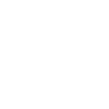
t = 0.00 s
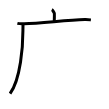
t = 3.00 s
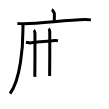
t = 6.00 s
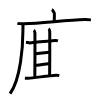
t = 9.00 s
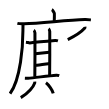
t = 12.00 s
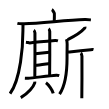
t = 15.00 s

The animated SVG that drew these frames (rendered in a browser with its animation timeline set to each time). Animation: 15 SMIL elements (animate=15); one cycle of 15.00 s.

<svg width="109px" height="109px" viewBox="0 0 px 109px" xmlns="http://www.w3.org/2000/svg" xmlns:xlink="http://www.w3.org/1999/xlink" xml:space="preserve" version="1.1"  baseProfile="full">
<path d="M51.81,9.63c0.76,0.38,2.36,2.88,2.51,3.65c0.15,0.77,0.08,3.65-0.07,8.46" style="fill:none;stroke:black;stroke-width:3;opacity:0">
  <animate attributeType="CSS" attributeName="opacity" from="0" to="1" begin="0s" dur="1s" repeatCount="Indefinite" fill="freeze" />
</path>
<path d="M17.38,23.37c1.75,0.4,4.96,0.47,6.71,0.4c18.22-0.67,43.01-3.72,60.66-4.24c2.91-0.09,4.67,0.19,6.13,0.39" style="fill:none;stroke:black;stroke-width:3;opacity:0">
  <animate attributeType="CSS" attributeName="opacity" from="0" to="1" begin="1s" dur="1s" repeatCount="Indefinite" fill="freeze" />
</path>
<path d="M23,24c0.04,1.65-0.08,4.26-0.08,6.64c0,15.11-2.17,48.11-12.87,63.07" style="fill:none;stroke:black;stroke-width:3;opacity:0">
  <animate attributeType="CSS" attributeName="opacity" from="0" to="1" begin="2s" dur="1s" repeatCount="Indefinite" fill="freeze" />
</path>
<path d="M25.92,42.14c1.2,0.14,3.24,0.81,3.81,0.75c5.23-0.61,18.93-1.83,25.35-2.34c0.95-0.08,2.38,0.15,2.85,0.3" style="fill:none;stroke:black;stroke-width:3;opacity:0">
  <animate attributeType="CSS" attributeName="opacity" from="0" to="1" begin="3s" dur="1s" repeatCount="Indefinite" fill="freeze" />
</path>
<path d="M33.76,30.23c0.66,0.43,1.05,1.92,1.18,2.77c0.13,0.85,0,38.55-0.13,43.88" style="fill:none;stroke:black;stroke-width:3;opacity:0">
  <animate attributeType="CSS" attributeName="opacity" from="0" to="1" begin="4s" dur="1s" repeatCount="Indefinite" fill="freeze" />
</path>
<path d="M48.57,28.75c0.66,0.43,1.05,1.92,1.18,2.77c0.13,0.85,0,39.21-0.13,44.54" style="fill:none;stroke:black;stroke-width:3;opacity:0">
  <animate attributeType="CSS" attributeName="opacity" from="0" to="1" begin="5s" dur="1s" repeatCount="Indefinite" fill="freeze" />
</path>
<path d="M35.19,53.76c2.42-0.21,11.94-1.19,14.21-1.4" style="fill:none;stroke:black;stroke-width:3;opacity:0">
  <animate attributeType="CSS" attributeName="opacity" from="0" to="1" begin="6s" dur="1s" repeatCount="Indefinite" fill="freeze" />
</path>
<path d="M35.54,65.35c2.72-0.21,11.03-1.47,14.21-1.9" style="fill:none;stroke:black;stroke-width:3;opacity:0">
  <animate attributeType="CSS" attributeName="opacity" from="0" to="1" begin="7s" dur="1s" repeatCount="Indefinite" fill="freeze" />
</path>
<path d="M24.88,78.2c1.17,0.06,2.33,0.07,3.17,0c5.7-0.45,19.2-2.17,28.31-2.99c1.37-0.12,2.2,0.21,2.89,0.44" style="fill:none;stroke:black;stroke-width:3;opacity:0">
  <animate attributeType="CSS" attributeName="opacity" from="0" to="1" begin="8s" dur="1s" repeatCount="Indefinite" fill="freeze" />
</path>
<path d="M34.74,81.65c0.04,0.38,0.08,0.97-0.08,1.51c-0.95,3.18-6.41,10.16-13.89,14.43" style="fill:none;stroke:black;stroke-width:3;opacity:0">
  <animate attributeType="CSS" attributeName="opacity" from="0" to="1" begin="9s" dur="1s" repeatCount="Indefinite" fill="freeze" />
</path>
<path d="M45.95,82.82c2.57,1.87,6.65,7.68,7.29,10.58" style="fill:none;stroke:black;stroke-width:3;opacity:0">
  <animate attributeType="CSS" attributeName="opacity" from="0" to="1" begin="10s" dur="1s" repeatCount="Indefinite" fill="freeze" />
</path>
<path d="M84.92,26.87c0.05,0.3,0.19,0.88-0.09,1.2c-3.89,4.38-8.87,7.69-17.08,11.46" style="fill:none;stroke:black;stroke-width:3;opacity:0">
  <animate attributeType="CSS" attributeName="opacity" from="0" to="1" begin="11s" dur="1s" repeatCount="Indefinite" fill="freeze" />
</path>
<path d="M66.38,39.03c0.79,1.72,0.8,3.35,0.78,5.22c-0.06,5.64-0.12,7.11-0.12,13.83c0,12.28-1.68,27.47-7.46,36.12" style="fill:none;stroke:black;stroke-width:3;opacity:0">
  <animate attributeType="CSS" attributeName="opacity" from="0" to="1" begin="12s" dur="1s" repeatCount="Indefinite" fill="freeze" />
</path>
<path d="M67.28,51.87c0.29,0.15,1.44,0.18,2.24,0.09c3.98-0.46,16.41-1.83,21.33-2.3c0.79-0.08,2.16-0.15,2.65,0" style="fill:none;stroke:black;stroke-width:3;opacity:0">
  <animate attributeType="CSS" attributeName="opacity" from="0" to="1" begin="13s" dur="1s" repeatCount="Indefinite" fill="freeze" />
</path>
<path d="M80.79,53.03c0.64,0.48,1.02,2.15,1.15,3.1c0.13,0.95,0,36.16-0.13,42.12" style="fill:none;stroke:black;stroke-width:3;opacity:0">
  <animate attributeType="CSS" attributeName="opacity" from="0" to="1" begin="14s" dur="1s" repeatCount="Indefinite" fill="freeze" />
</path>
</svg>
